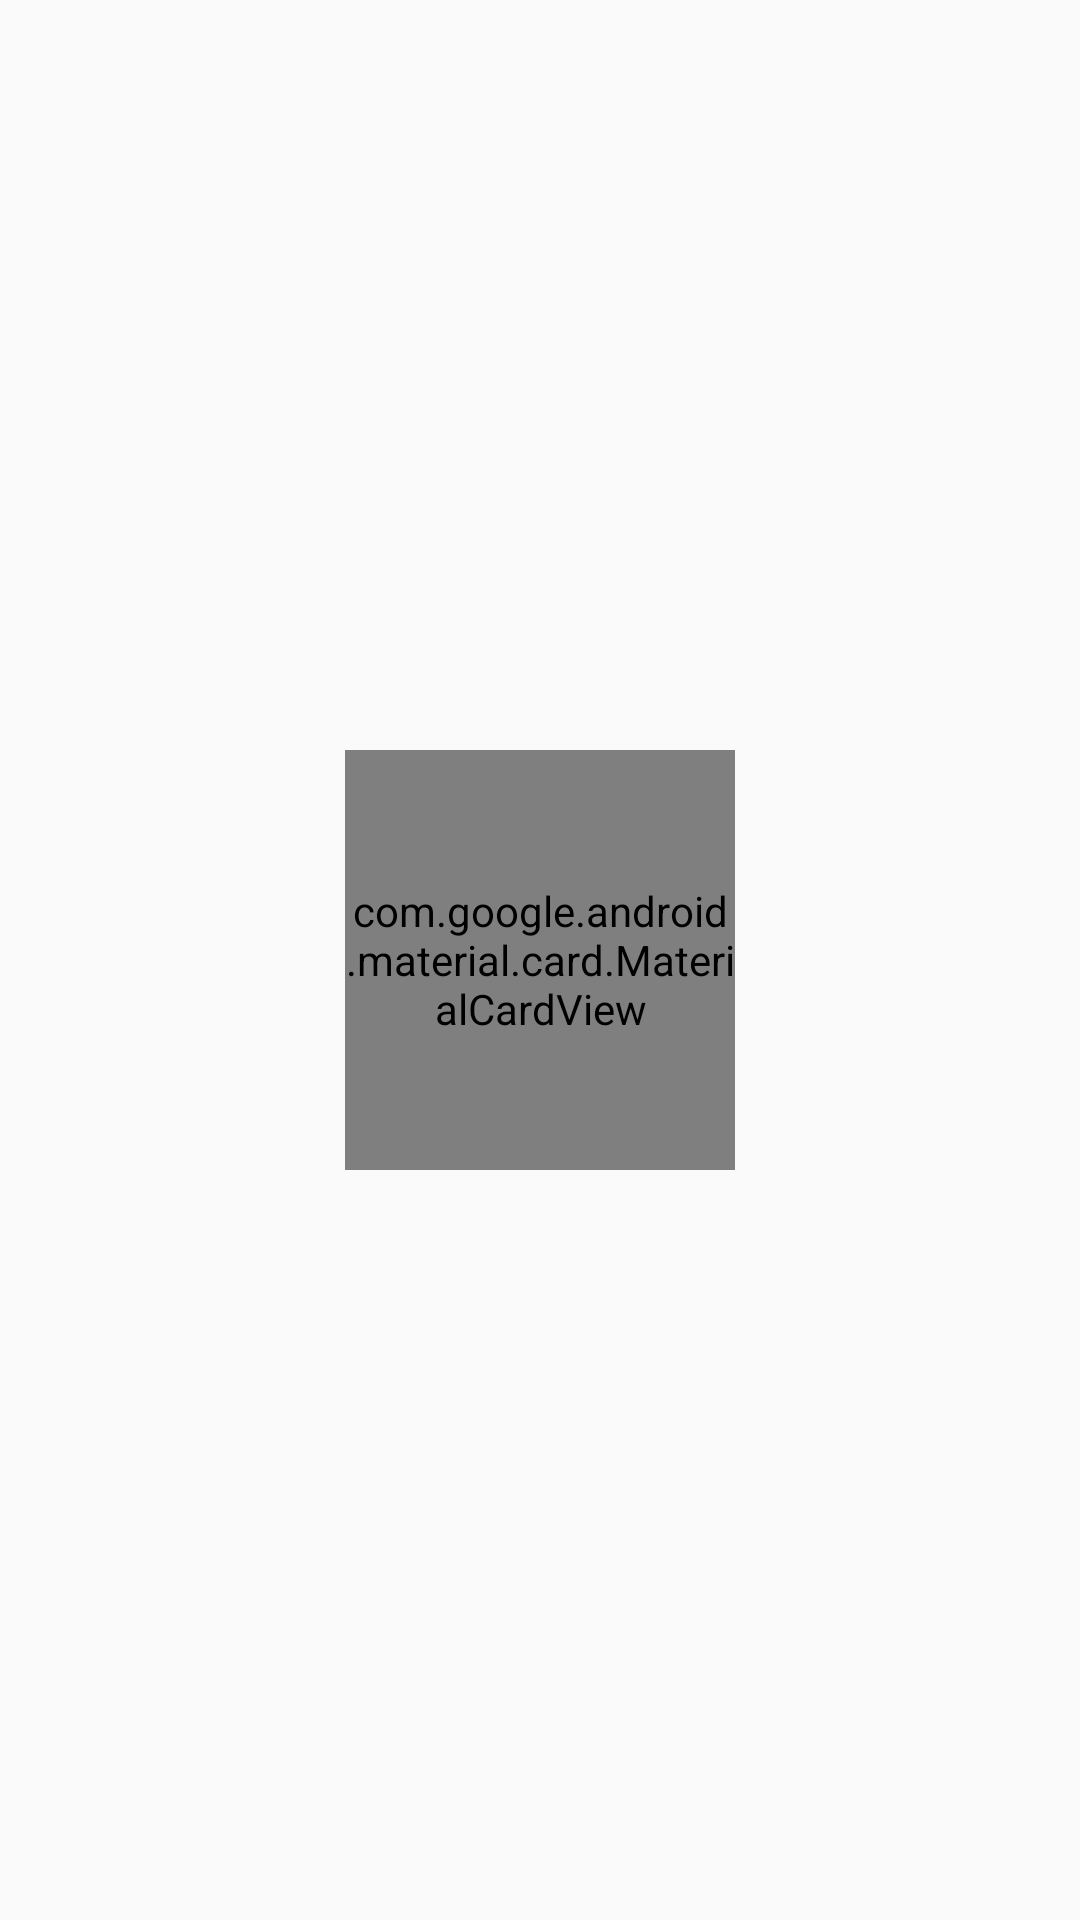

Android layout source for this screen:
<!-- AndroidManifest.xml: application theme AppTheme -->
<!-- res/layout/activity_say_hello.xml -->
<?xml version="1.0" encoding="utf-8"?>
<androidx.constraintlayout.widget.ConstraintLayout xmlns:android="http://schemas.android.com/apk/res/android"
    xmlns:app="http://schemas.android.com/apk/res-auto"
    xmlns:tools="http://schemas.android.com/tools"
    android:layout_width="match_parent"
    android:layout_height="match_parent"
    android:background="#00000000"
    android:id="@+id/background_weather"
    tools:context=".SayHello">

    <com.google.android.material.card.MaterialCardView
        android:layout_width="130dp"
        android:layout_height="140dp"
        app:cardBackgroundColor="#54FFFFFF"
        app:cardCornerRadius="12dp"
        app:cardElevation="3dp"
        app:layout_constraintBottom_toBottomOf="parent"
        app:layout_constraintEnd_toEndOf="parent"
        app:layout_constraintStart_toStartOf="parent"
        app:layout_constraintTop_toTopOf="parent">


        <androidx.constraintlayout.widget.ConstraintLayout
            android:layout_width="match_parent"
            android:layout_height="match_parent">

            <TextView
                android:id="@+id/time_say"
                android:layout_width="wrap_content"
                android:layout_height="wrap_content"
                android:layout_marginStart="15dp"
                android:layout_marginTop="10dp"
                android:text="早上好"
                android:textColor="#DAFFFFFF"
                android:textSize="16dp"
                app:layout_constraintStart_toStartOf="parent"
                app:layout_constraintTop_toTopOf="parent" />

            <ImageView
                android:id="@+id/weather_img"
                android:layout_width="25dp"
                android:layout_height="27dp"
                android:layout_marginStart="12dp"
                android:layout_marginTop="8dp"
                app:layout_constraintStart_toStartOf="parent"
                app:layout_constraintTop_toBottomOf="@+id/time_say"
                app:srcCompat="@mipmap/lei" />

            <TextView
                android:id="@+id/weather_say"
                android:layout_width="wrap_content"
                android:layout_height="wrap_content"
                android:layout_marginStart="6dp"
                android:layout_marginTop="8dp"
                android:text="雨,记得带伞"
                android:textColor="#E8FFFFFF"
                android:textSize="10dp"
                app:layout_constraintStart_toEndOf="@+id/weather_img"
                app:layout_constraintTop_toBottomOf="@+id/time_say" />

            <TextView
                android:id="@+id/Say"
                android:layout_width="71dp"
                android:layout_height="59dp"
                android:layout_marginEnd="5dp"
                android:layout_marginBottom="12dp"
                android:gravity="center"
                android:text="中午好，干饭人，今天也要好好吃饭"
                android:textColor="#9A000000"
                android:textSize="11dp"
                app:layout_constraintBottom_toBottomOf="parent"
                app:layout_constraintEnd_toEndOf="parent"
                app:layout_constraintHorizontal_bias="1.0"
                app:layout_constraintStart_toStartOf="parent" />

            <ImageView
                android:id="@+id/Say_img"
                android:layout_width="58dp"
                android:layout_height="58dp"
                android:layout_marginBottom="12dp"
                app:layout_constraintBottom_toBottomOf="parent"
                app:layout_constraintStart_toStartOf="parent"
                app:srcCompat="@mipmap/bg_lmorning" />

            <TextView
                android:id="@+id/tem_say"
                android:layout_width="39dp"
                android:layout_height="14dp"
                android:layout_marginStart="6dp"
                android:text="17度"
                android:textSize="9dp"
                android:drawableLeft="@mipmap/bg_lwendu"
                app:layout_constraintStart_toEndOf="@+id/weather_img"
                app:layout_constraintTop_toBottomOf="@+id/weather_say" />

        </androidx.constraintlayout.widget.ConstraintLayout>
    </com.google.android.material.card.MaterialCardView>

    <ImageView
        android:layout_width="70dp"
        android:layout_height="42dp"
        android:scaleType="fitXY"
        app:layout_constraintBottom_toBottomOf="parent"
        app:layout_constraintEnd_toEndOf="parent"
        app:srcCompat="@mipmap/yun" />
    <ImageView
        android:visibility="gone"
        android:id="@+id/quitfloat"
        android:layout_width="20dp"
        android:layout_height="20dp"
        android:layout_marginTop="10dp"
        android:layout_marginEnd="10dp"
        android:src="@mipmap/icon_close"
        app:layout_constraintEnd_toEndOf="parent"
        app:layout_constraintTop_toTopOf="parent" />

</androidx.constraintlayout.widget.ConstraintLayout>
<!-- resources referenced by this layout -->
<resources>
  <!-- mipmap bg_lmorning: png bitmap (mipmap-xhdpi, 12559 bytes) -->
  <!-- mipmap bg_lwendu: png bitmap (mipmap-xhdpi, 587 bytes) -->
  <!-- mipmap icon_close: png bitmap (mipmap-xhdpi, 2110 bytes) -->
  <!-- mipmap yun: png bitmap (mipmap-xhdpi, 99325 bytes) -->
  <style name="AppTheme" parent="Theme.AppCompat.Light.NoActionBar">
          
          <item name="colorPrimary">#00FFFFFF</item>
          <item name="colorPrimaryDark">#00FFFFFF</item>
          <item name="colorAccent">@color/colorAccent</item>
          <item name="android:hardwareAccelerated">false</item>
          <item name="android:largeHeap">true</item>
      </style>
  <color name="colorAccent">#FF9800</color>
</resources>
